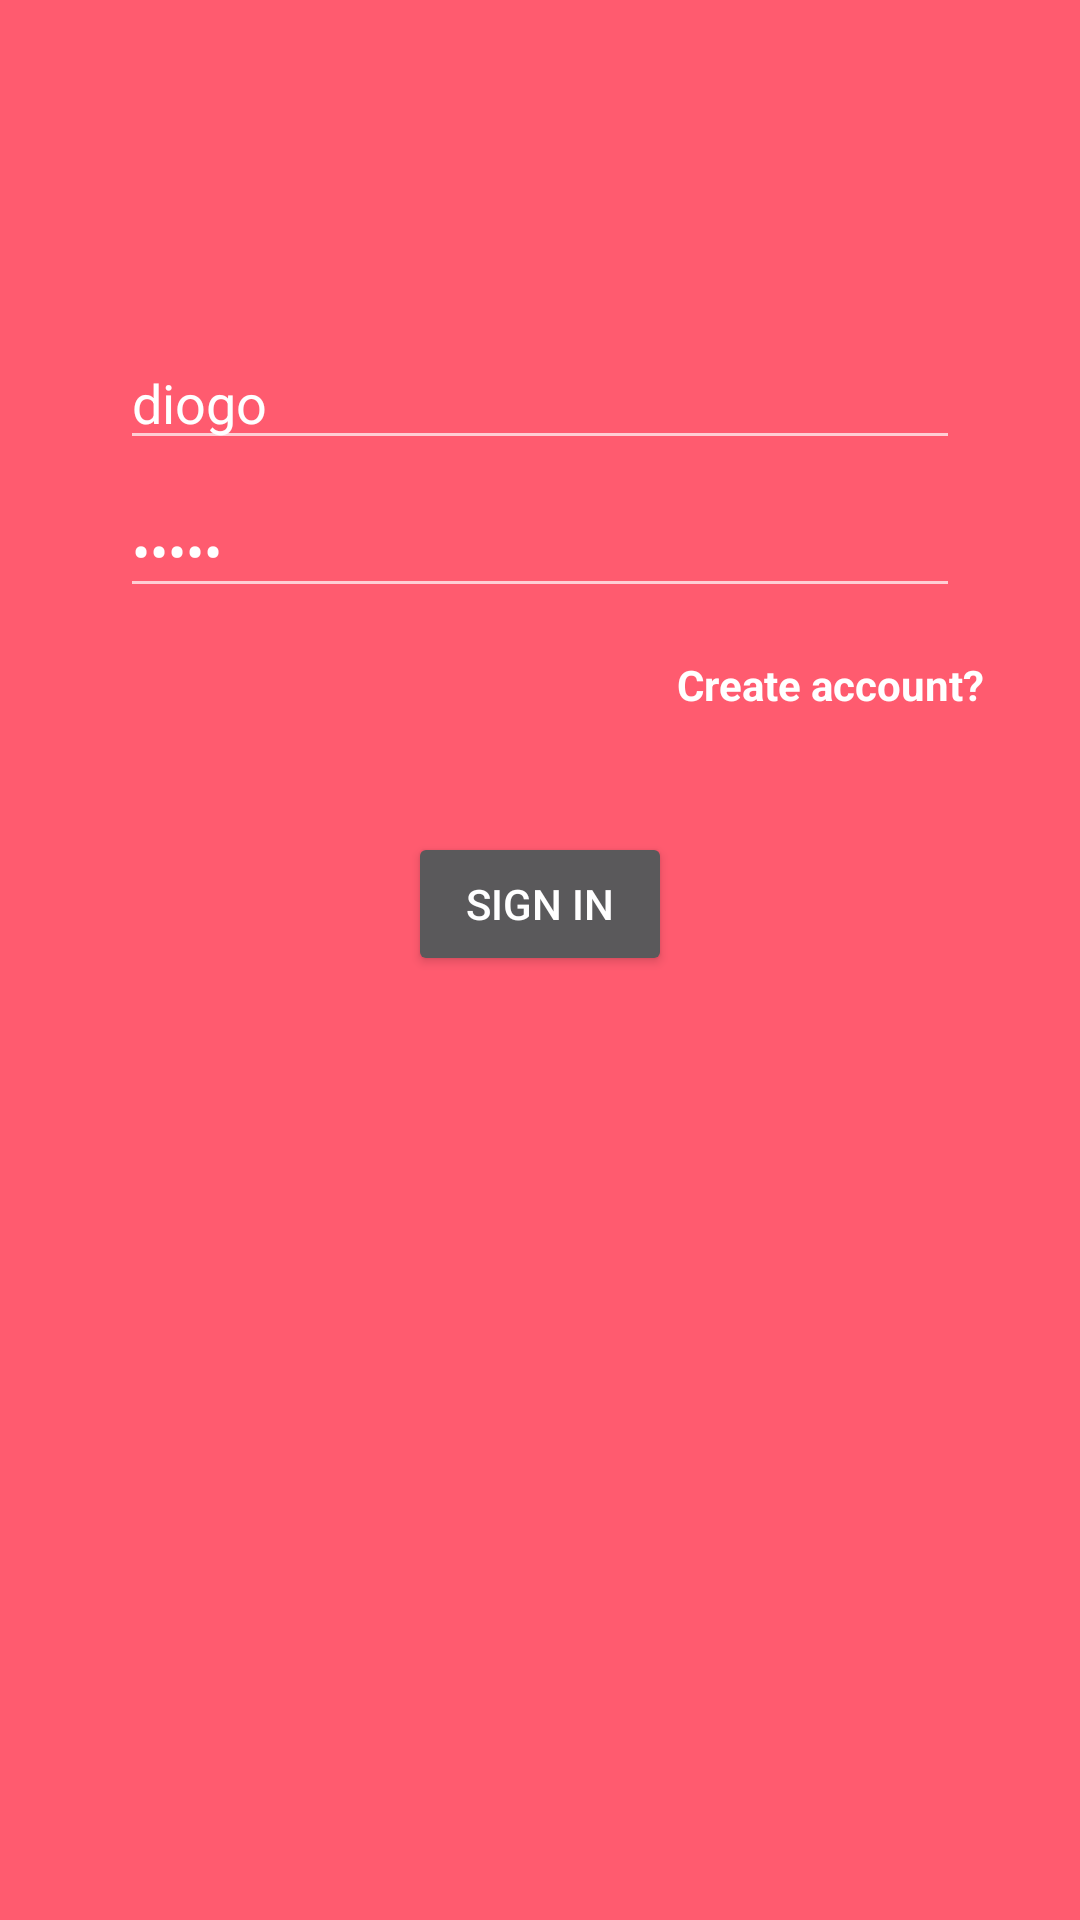

Android layout source for this screen:
<!-- AndroidManifest.xml: application theme Theme.AppCompat.NoActionBar -->
<!-- res/layout/fragment_login.xml -->
<androidx.constraintlayout.widget.ConstraintLayout xmlns:android="http://schemas.android.com/apk/res/android"
    xmlns:app="http://schemas.android.com/apk/res-auto"
    xmlns:tools="http://schemas.android.com/tools"
    android:id="@+id/container"
    android:layout_width="match_parent"
    android:layout_height="match_parent"
    android:paddingLeft="@dimen/activity_horizontal_margin"
    android:paddingTop="@dimen/activity_vertical_margin"
    android:paddingRight="@dimen/activity_horizontal_margin"
    android:paddingBottom="@dimen/activity_vertical_margin"
    android:background="@color/red"
    tools:context=".NavigationActivity">

    <EditText
        android:id="@+id/username"
        android:layout_width="0dp"
        android:layout_height="wrap_content"
        android:layout_marginStart="24dp"
        android:layout_marginTop="96dp"
        android:layout_marginEnd="24dp"
        android:autofillHints="@string/prompt_email"
        android:hint="@string/prompt_email"
        android:text="diogo"
        android:textColor="@color/white"
        android:textColorHint="@color/white"
        android:inputType="textEmailAddress"
        android:selectAllOnFocus="true"
        app:layout_constraintEnd_toEndOf="parent"
        app:layout_constraintStart_toStartOf="parent"
        app:layout_constraintTop_toTopOf="parent" />

    <EditText
        android:id="@+id/password"
        android:layout_width="0dp"
        android:layout_height="wrap_content"
        android:layout_marginStart="24dp"
        android:layout_marginTop="8dp"
        android:layout_marginEnd="24dp"
        android:autofillHints="@string/prompt_password"
        android:hint="@string/prompt_password"
        android:text="12345"
        android:textColor="@color/white"
        android:textColorHint="@color/white"
        android:imeActionLabel="@string/action_sign_in_short"
        android:imeOptions="actionDone"
        android:inputType="textPassword"
        android:selectAllOnFocus="true"
        app:layout_constraintEnd_toEndOf="parent"
        app:layout_constraintStart_toStartOf="parent"
        app:layout_constraintTop_toBottomOf="@+id/username" />

    <Button
        android:id="@+id/login"
        android:layout_width="wrap_content"
        android:layout_height="wrap_content"
        android:layout_gravity="start"
        android:layout_marginStart="48dp"
        android:layout_marginTop="16dp"
        android:layout_marginEnd="48dp"
        android:layout_marginBottom="64dp"
        android:text="@string/action_sign_in_short"
        app:layout_constraintBottom_toBottomOf="parent"
        app:layout_constraintEnd_toEndOf="parent"
        app:layout_constraintStart_toStartOf="parent"
        app:layout_constraintTop_toBottomOf="@+id/password"
        app:layout_constraintVertical_bias="0.2" />

    <TextView
        android:id="@+id/createAccount"
        android:layout_width="wrap_content"
        android:layout_height="wrap_content"
        android:text="Create account?"
        android:textStyle="bold"
        android:clickable="true"
        android:focusable="true"
        android:layout_margin="16dp"
        android:textColor="@color/white"
        android:textColorHint="@color/white"
        app:layout_constraintEnd_toEndOf="parent"
        app:layout_constraintTop_toBottomOf="@+id/password" />

    <ProgressBar
        android:id="@+id/loading"
        android:layout_width="wrap_content"
        android:layout_height="wrap_content"
        android:layout_gravity="center"
        android:layout_marginStart="32dp"
        android:layout_marginTop="64dp"
        android:layout_marginEnd="32dp"
        android:layout_marginBottom="64dp"
        android:visibility="gone"
        app:layout_constraintBottom_toBottomOf="parent"
        app:layout_constraintEnd_toEndOf="@+id/password"
        app:layout_constraintStart_toStartOf="@+id/password"
        app:layout_constraintTop_toTopOf="parent"
        app:layout_constraintVertical_bias="0.3" />
</androidx.constraintlayout.widget.ConstraintLayout>
<!-- resources referenced by this layout -->
<resources>
  <color name="red">#FF5B6F</color>
  <color name="white">#FFFFFFFF</color>
  <dimen name="activity_horizontal_margin">16dp</dimen>
  <dimen name="activity_vertical_margin">16dp</dimen>
  <string name="action_sign_in_short">Sign in</string>
  <string name="prompt_email">Email</string>
  <string name="prompt_password">Password</string>
</resources>
